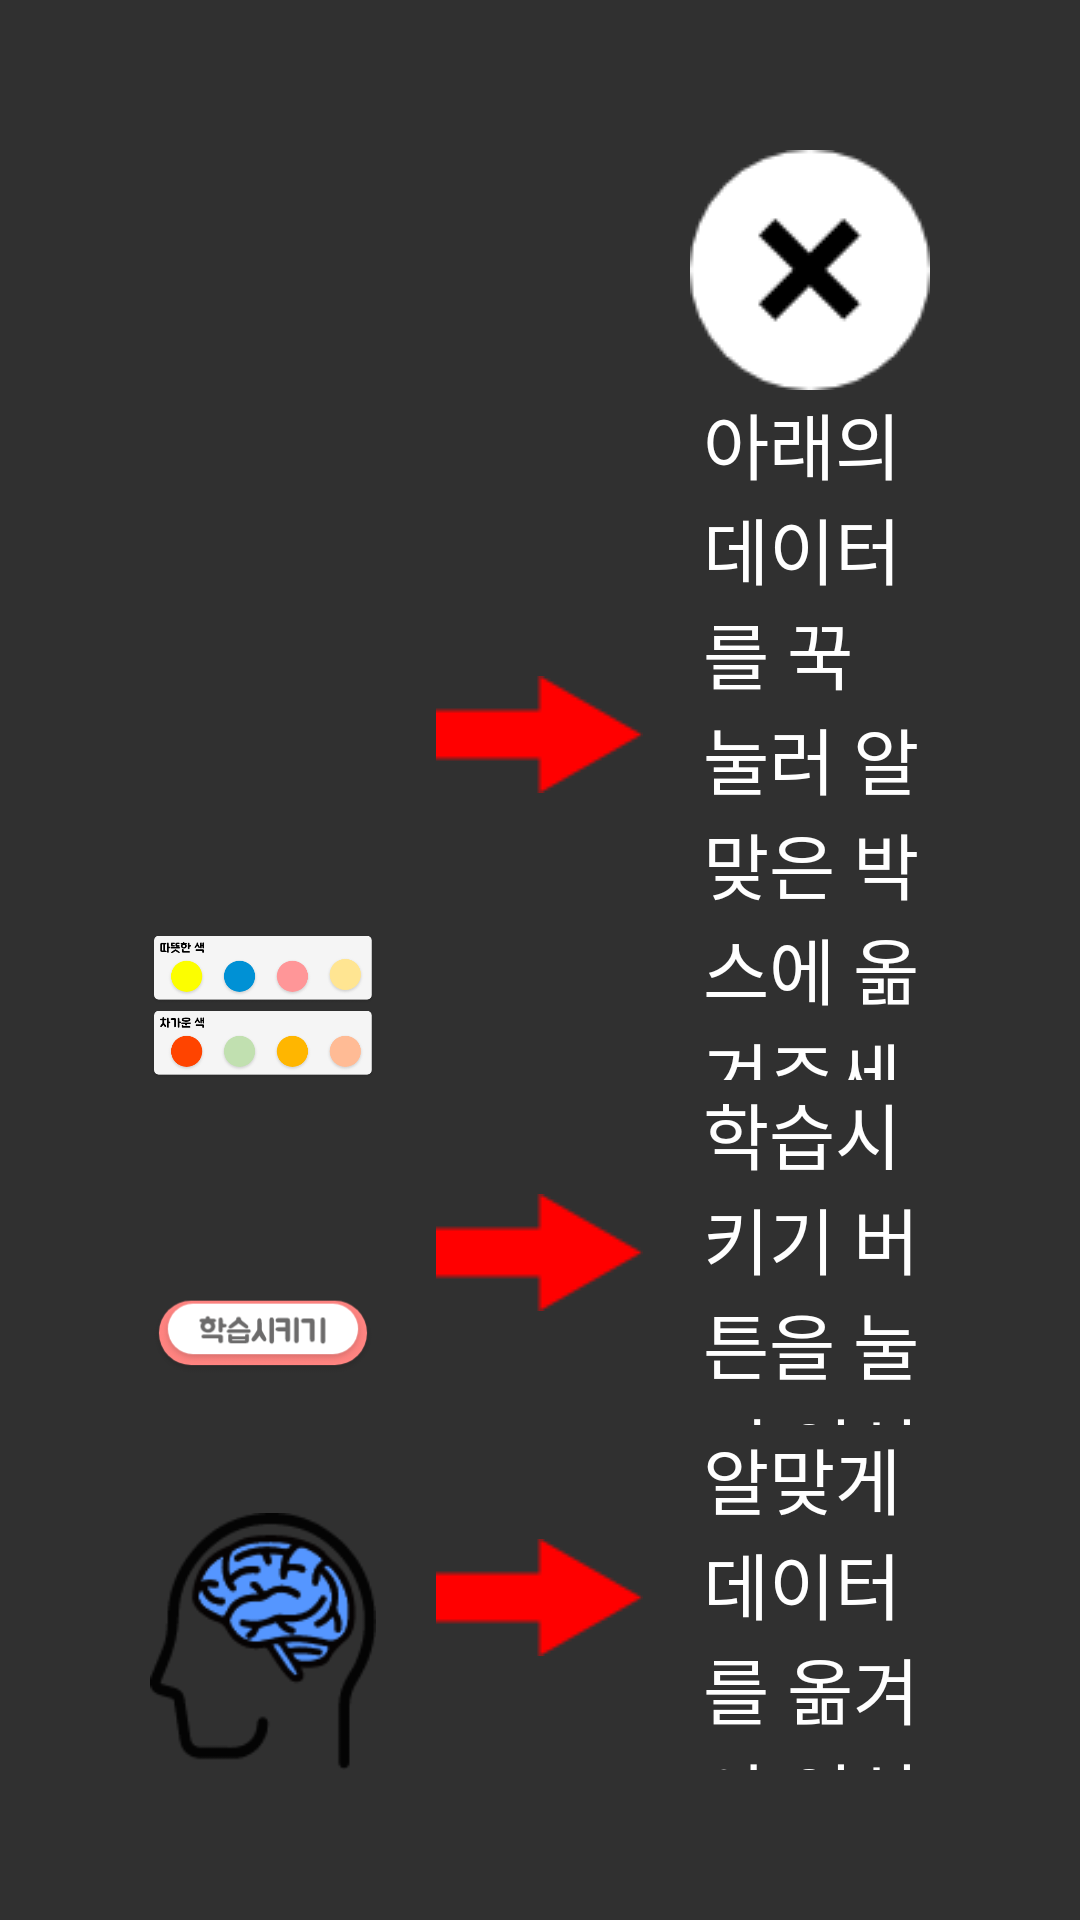

The Android layout XML behind this screen, and the referenced resources:
<!-- AndroidManifest.xml: application theme Theme.AIcandoVer2 -->
<!-- res/layout/scene7_dialog_help.xml -->
<?xml version="1.0" encoding="utf-8"?>
<LinearLayout xmlns:android="http://schemas.android.com/apk/res/android"
    xmlns:app="http://schemas.android.com/apk/res-auto"
    xmlns:tools="http://schemas.android.com/tools"
    android:layout_width="match_parent"
    android:layout_height="match_parent"
    android:padding="50dp">

    <LinearLayout
        android:layout_width="match_parent"
        android:layout_height="match_parent"
        android:gravity="right"
        android:orientation="vertical">

        <ImageButton
            android:id="@+id/dialog_cl"
            android:layout_width="wrap_content"
            android:layout_height="wrap_content"
            android:background="#00FFFFFF"
            android:src="@drawable/moral_dialog01_cl" />

        <LinearLayout
            android:layout_width="match_parent"
            android:layout_height="match_parent"
            android:gravity="center_horizontal|top"
            android:orientation="vertical">

            <LinearLayout
                android:layout_width="match_parent"
                android:layout_height="0dp"
                android:layout_weight="2"
                android:gravity="center"
                android:orientation="horizontal">

                <ImageView
                    android:id="@+id/imageView19"
                    android:layout_width="0dp"
                    android:layout_height="match_parent"
                    android:layout_weight="1.5"
                    android:scaleType="fitEnd"
                    app:srcCompat="@drawable/scene7_help_img" />

                <ImageView
                    android:id="@+id/imageView20"
                    android:layout_width="wrap_content"
                    android:layout_height="wrap_content"
                    android:layout_margin="5dp"
                    android:padding="15dp"
                    app:srcCompat="@drawable/moral_dialog01_1" />

                <TextView
                    android:id="@+id/textView18"
                    android:layout_width="0dp"
                    android:layout_height="wrap_content"
                    android:layout_weight="1.5"
                    android:fontFamily="@font/bmjua"
                    android:gravity="center|start"
                    android:text="아래의 데이터를 꾹 눌러 알맞은 박스에 옮겨주세요!"
                    android:textColor="#FFFFFF"
                    android:textSize="24sp" />
            </LinearLayout>

            <LinearLayout
                android:layout_width="match_parent"
                android:layout_height="0dp"
                android:layout_weight="1"
                android:gravity="center"
                android:orientation="horizontal">

                <ImageView
                    android:id="@+id/imageView21"
                    android:layout_width="0dp"
                    android:layout_height="wrap_content"
                    android:layout_weight="1"
                    android:scaleType="fitEnd"
                    app:srcCompat="@drawable/scene7_train_btn" />

                <ImageView
                    android:id="@+id/imageView22"
                    android:layout_width="wrap_content"
                    android:layout_height="wrap_content"
                    android:layout_margin="5dp"
                    android:padding="15dp"
                    app:srcCompat="@drawable/moral_dialog01_1" />

                <TextView
                    android:id="@+id/textView19"
                    android:layout_width="0dp"
                    android:layout_height="wrap_content"
                    android:layout_weight="1"
                    android:fontFamily="@font/bmjua"
                    android:gravity="center|start"
                    android:text="학습시키기 버튼을 눌러 인식률을 확인하세요!"
                    android:textColor="#FFFFFF"
                    android:textSize="24sp" />
            </LinearLayout>

            <LinearLayout
                android:layout_width="match_parent"
                android:layout_height="0dp"
                android:layout_weight="1"
                android:gravity="center"
                android:orientation="horizontal">

                <ImageView
                    android:id="@+id/imageView21"
                    android:layout_width="0dp"
                    android:layout_height="wrap_content"
                    android:layout_weight="1"
                    android:scaleType="fitEnd"
                    app:srcCompat="@drawable/scene7_result3" />

                <ImageView
                    android:id="@+id/imageView22"
                    android:layout_width="wrap_content"
                    android:layout_height="wrap_content"
                    android:layout_margin="5dp"
                    android:padding="15dp"
                    app:srcCompat="@drawable/moral_dialog01_1" />

                <TextView
                    android:id="@+id/textView19"
                    android:layout_width="0dp"
                    android:layout_height="wrap_content"
                    android:layout_weight="1"
                    android:fontFamily="@font/bmjua"
                    android:gravity="center|start"
                    android:text="알맞게 데이터를 옮겨야 인식률이 올라가요!"
                    android:textColor="#FFFFFF"
                    android:textSize="24sp" />
            </LinearLayout>
        </LinearLayout>

    </LinearLayout>

</LinearLayout>
<!-- resources referenced by this layout -->
<resources>
  <!-- drawable moral_dialog01_1: png bitmap (drawable, 489 bytes) -->
  <!-- drawable moral_dialog01_cl: png bitmap (drawable, 2199 bytes) -->
  <!-- drawable scene7_help_img: png bitmap (drawable, 27061 bytes) -->
  <!-- drawable scene7_result3: png bitmap (drawable, 6624 bytes) -->
  <!-- drawable scene7_train_btn: png bitmap (drawable, 7269 bytes) -->
  <style name="Theme.AIcandoVer2" parent="Theme.AppCompat.NoActionBar">
          
          <item name="colorPrimary">@color/purple_500</item>
          <item name="colorPrimaryVariant">#D2FFCC80</item>
          <item name="colorOnPrimary">@color/white</item>
          
          <item name="colorSecondary">@color/teal_200</item>
          <item name="colorSecondaryVariant">#D281D4FA</item>
          <item name="colorOnSecondary">#00000000</item>
          
          <item name="android:statusBarColor" tools:targetApi="l">?attr/colorPrimaryVariant</item>
          
          <item name="android:textViewStyle">@style/customTextViewFontStyle</item>
          <item name="android:buttonStyle">@style/customButtonFontStyle</item>
          <item name="android:editTextStyle">@style/customEditTextFontStyle</item>
          <item name="android:radioButtonStyle">@style/customRadioButtonFontStyle</item>
          <item name="android:checkboxStyle">@style/customCheckboxFontStyle</item>
      </style>
  <!-- not gathered from this repository: default colours our renderer supplied (Android Studio template values) -->
  <color name="purple_500">#FF6200EE</color>
  <color name="teal_200">#FF03DAC5</color>
  <color name="white">#FFFFFFFF</color>
</resources>
